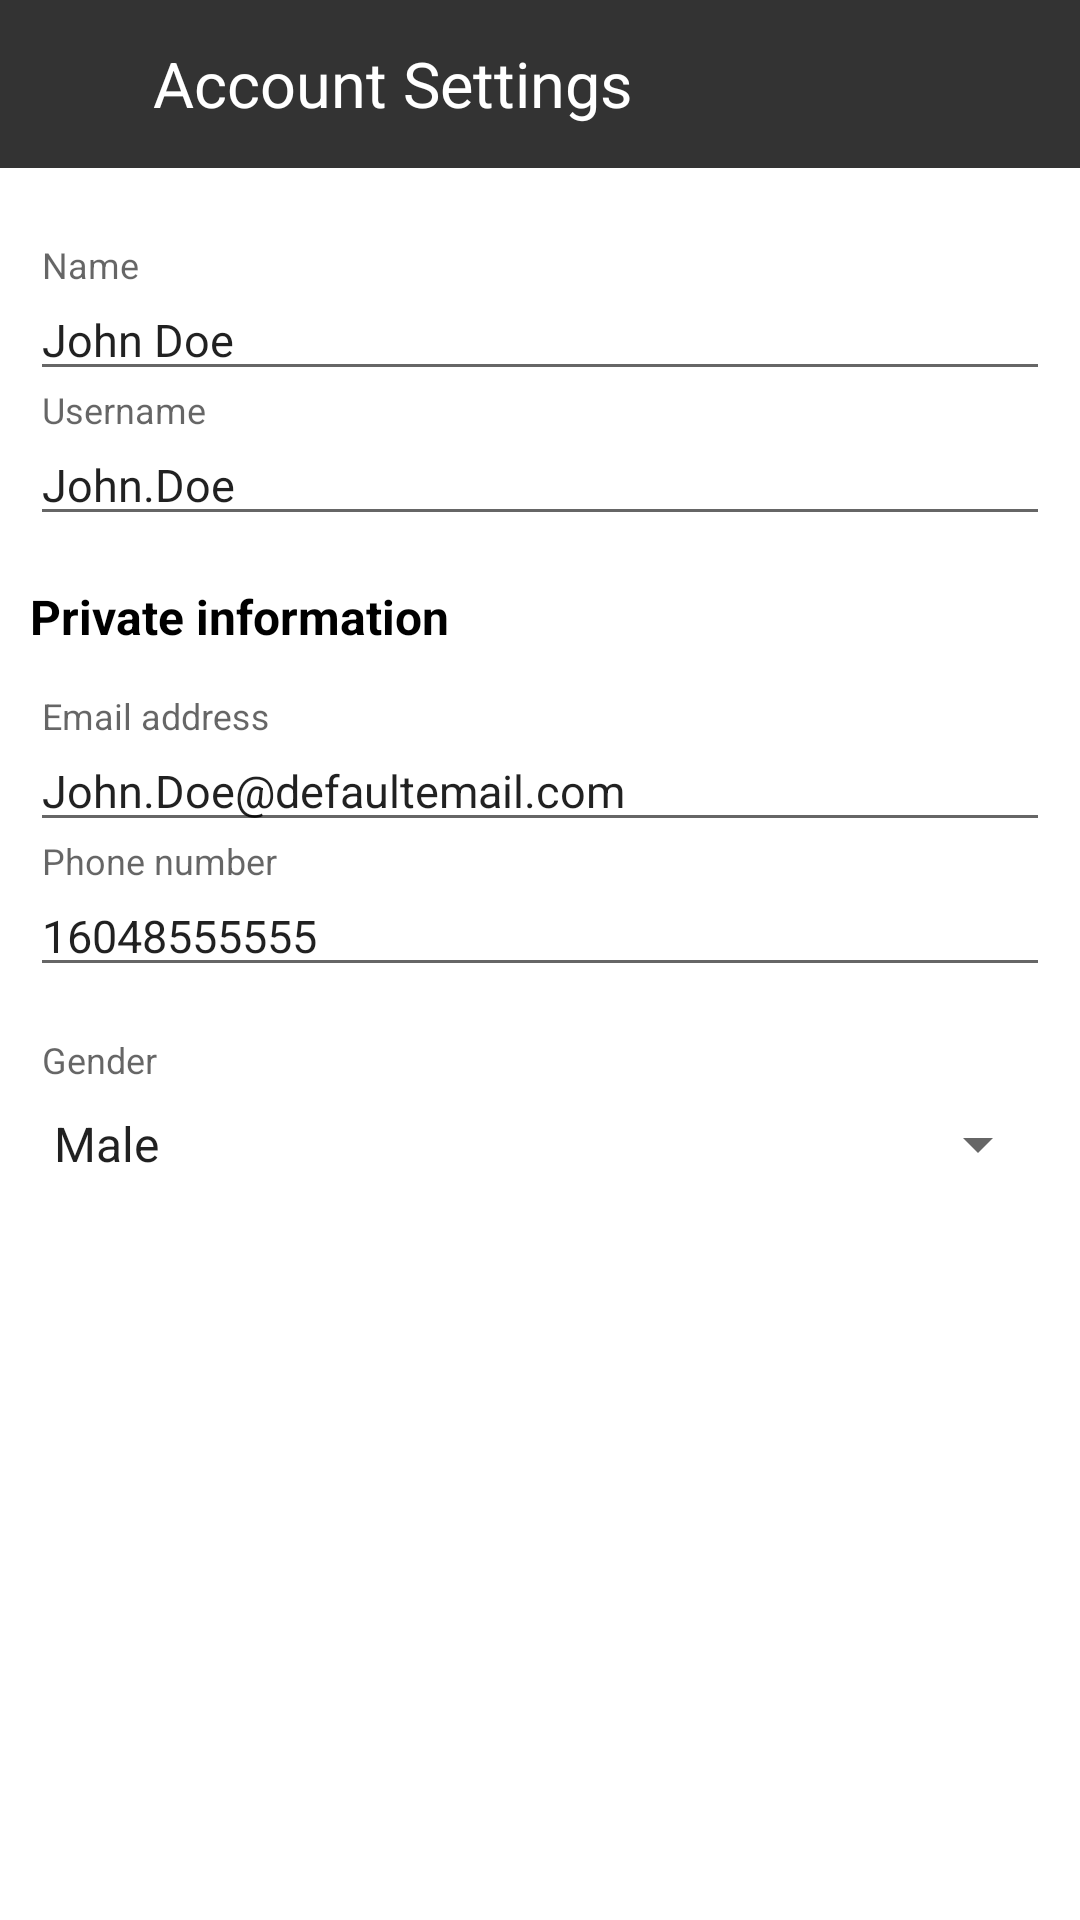

Android layout source for this screen:
<!-- AndroidManifest.xml: application theme AppTheme -->
<!-- res/layout/activity_account.xml -->
<?xml version="1.0" encoding="utf-8"?>
<LinearLayout
    xmlns:android="http://schemas.android.com/apk/res/android"
    android:layout_width="match_parent"
    android:layout_height="match_parent"
    xmlns:app="http://schemas.android.com/apk/res-auto"
    android:orientation="vertical"
    android:background="#fff">

    <android.support.v7.widget.Toolbar
        android:layout_width="match_parent"
        android:layout_height="?attr/actionBarSize"
        android:background="@color/colorPrimary">

        <include
            layout="@layout/layout_account_toolbar"
            android:layout_width="match_parent"
            android:layout_height="match_parent" />

    </android.support.v7.widget.Toolbar>


    <ScrollView
        android:layout_width="match_parent"
        android:layout_height="match_parent">

        <LinearLayout
            android:layout_width="match_parent"
            android:layout_height="wrap_content"
            android:orientation="vertical"
            android:layout_marginTop="@dimen/activity_vertical_margin"
            android:padding="10dp">

            <android.support.design.widget.TextInputLayout
                android:layout_width="match_parent"
                android:layout_height="wrap_content"
                android:imeOptions="actionNext">

                <android.support.design.widget.TextInputEditText
                    android:layout_width="match_parent"
                    android:layout_height="wrap_content"
                    android:hint="@string/string_name"
                    android:inputType="textPersonName"
                    android:id="@+id/input_name"
                    android:textSize="15sp"
                    android:text="@string/default_name"/>

            </android.support.design.widget.TextInputLayout>

            <android.support.design.widget.TextInputLayout
                android:layout_width="match_parent"
                android:layout_height="wrap_content"
                android:imeOptions="actionNext">

                <android.support.design.widget.TextInputEditText
                    android:layout_width="match_parent"
                    android:layout_height="wrap_content"
                    android:hint="@string/string_username"
                    android:inputType="text"
                    android:id="@+id/input_username"
                    android:textSize="15sp"
                    android:text="@string/default_username"/>

            </android.support.design.widget.TextInputLayout>

            <TextView
                android:layout_width="wrap_content"
                android:layout_height="wrap_content"
                android:text="@string/string_private_information"
                android:textStyle="bold"
                android:textColor="#000"
                android:textSize="16sp"
                android:layout_marginTop="@dimen/activity_vertical_margin"/>


            <android.support.design.widget.TextInputLayout
                android:layout_width="match_parent"
                android:layout_height="wrap_content"
                android:imeOptions="actionNext"
                android:layout_marginTop="@dimen/activity_vertical_margin">

                <android.support.design.widget.TextInputEditText
                    android:layout_width="match_parent"
                    android:layout_height="wrap_content"
                    android:hint="@string/string_email_address"
                    android:inputType="textEmailAddress"
                    android:id="@+id/input_email_address"
                    android:textSize="15sp"
                    android:text="@string/default_email_address"/>

            </android.support.design.widget.TextInputLayout>

            <android.support.design.widget.TextInputLayout
                android:layout_width="match_parent"
                android:layout_height="wrap_content"
                android:imeOptions="actionNext">

                <android.support.design.widget.TextInputEditText
                    android:layout_width="match_parent"
                    android:layout_height="wrap_content"
                    android:hint="@string/string_phone_number"
                    android:inputType="phone"
                    android:id="@+id/input_phone_number"
                    android:textSize="15sp"
                    android:text="@string/default_phone_number"/>

            </android.support.design.widget.TextInputLayout>


            <TextView
                android:layout_width="match_parent"
                android:layout_height="wrap_content"
                android:text="@string/string_gender"
                style="@style/InputLabel"
                android:layout_marginTop="@dimen/activity_vertical_margin"/>

            <Spinner
                android:layout_width="match_parent"
                android:layout_height="wrap_content"
                android:id="@+id/gender_spinner"
                android:entries="@array/gender_array">

            </Spinner>

        </LinearLayout>

    </ScrollView>


</LinearLayout>
<!-- res/layout/layout_account_toolbar.xml (included above) -->
<?xml version="1.0" encoding="utf-8"?>
<RelativeLayout xmlns:android="http://schemas.android.com/apk/res/android"
                android:layout_width="match_parent"
                android:layout_height="wrap_content"
    android:padding="5dp">

    <ImageButton
        android:id="@+id/close"
        android:layout_width="wrap_content"
        android:layout_height="wrap_content"
        android:layout_alignParentLeft="true"
        android:src="@drawable/ic_close_white_24dp"
        android:layout_centerVertical="true"
        android:background="@color/colorPrimary"/>

    <TextView
        android:id="@+id/title"
        android:layout_width="wrap_content"
        android:layout_height="wrap_content"
        android:text="Account Settings"
        android:textSize="21sp"
        android:textColor="#fff"
        android:layout_centerVertical="true"
        android:layout_toRightOf="@+id/close"
        android:layout_marginLeft="30dp"
        android:layout_marginStart="30dp"/>

    <RelativeLayout
        android:layout_width="wrap_content"
        android:layout_height="wrap_content"
        android:layout_alignParentRight="true"
        android:layout_centerVertical="true">

        <ImageButton
            android:id="@+id/save"
            android:layout_width="wrap_content"
            android:layout_height="wrap_content"
            android:src="@drawable/ic_check_white_24dp"
            android:layout_centerInParent="true"
            android:background="@color/colorPrimary"/>

        <ProgressBar
            android:layout_width="35dp"
            android:layout_height="35dp"
            android:id="@+id/progress_bar"
            android:layout_centerInParent="true"
            android:visibility="invisible"
            android:layout_centerVertical="true"/>

    </RelativeLayout>


</RelativeLayout>
<!-- resources referenced by this layout -->
<resources>
  <string-array name="gender_array">
          <item>Male</item>
          <item>Female</item>
          <item>Not Specified</item>
      </string-array>
  <color name="colorPrimary">#333333</color>
  <dimen name="activity_vertical_margin">16dp</dimen>
  <string name="default_email_address">John.Doe@defaultemail.com</string>
  <string name="default_name">John Doe</string>
  <string name="default_phone_number">16048555555</string>
  <string name="default_username">John.Doe</string>
  <string name="string_email_address">Email address</string>
  <string name="string_gender">Gender</string>
  <string name="string_name">Name</string>
  <string name="string_phone_number">Phone number</string>
  <string name="string_private_information">Private information</string>
  <string name="string_username">Username</string>
  <style name="InputLabel" parent="TextAppearance.AppCompat.Caption">
          <item name="android:paddingBottom">@dimen/input_label_vertical_spacing</item>
          <item name="android:paddingLeft">@dimen/input_label_horizontal_spacing</item>
          <item name="android:paddingRight">@dimen/input_label_horizontal_spacing</item>
      </style>
  <style name="AppTheme" parent="Theme.AppCompat.Light.DarkActionBar">
          
          <item name="colorPrimary">@color/colorPrimary</item>
          <item name="colorPrimaryDark">@color/colorPrimaryDark</item>
          <item name="colorAccent">@color/colorAccent</item>
      </style>
  <dimen name="input_label_vertical_spacing">8dp</dimen>
  <dimen name="input_label_horizontal_spacing">4dp</dimen>
  <color name="colorPrimaryDark">#222222</color>
  <color name="colorAccent">@color/pluralsight_orange</color>
  <color name="pluralsight_orange">#f05a28</color>
</resources>
